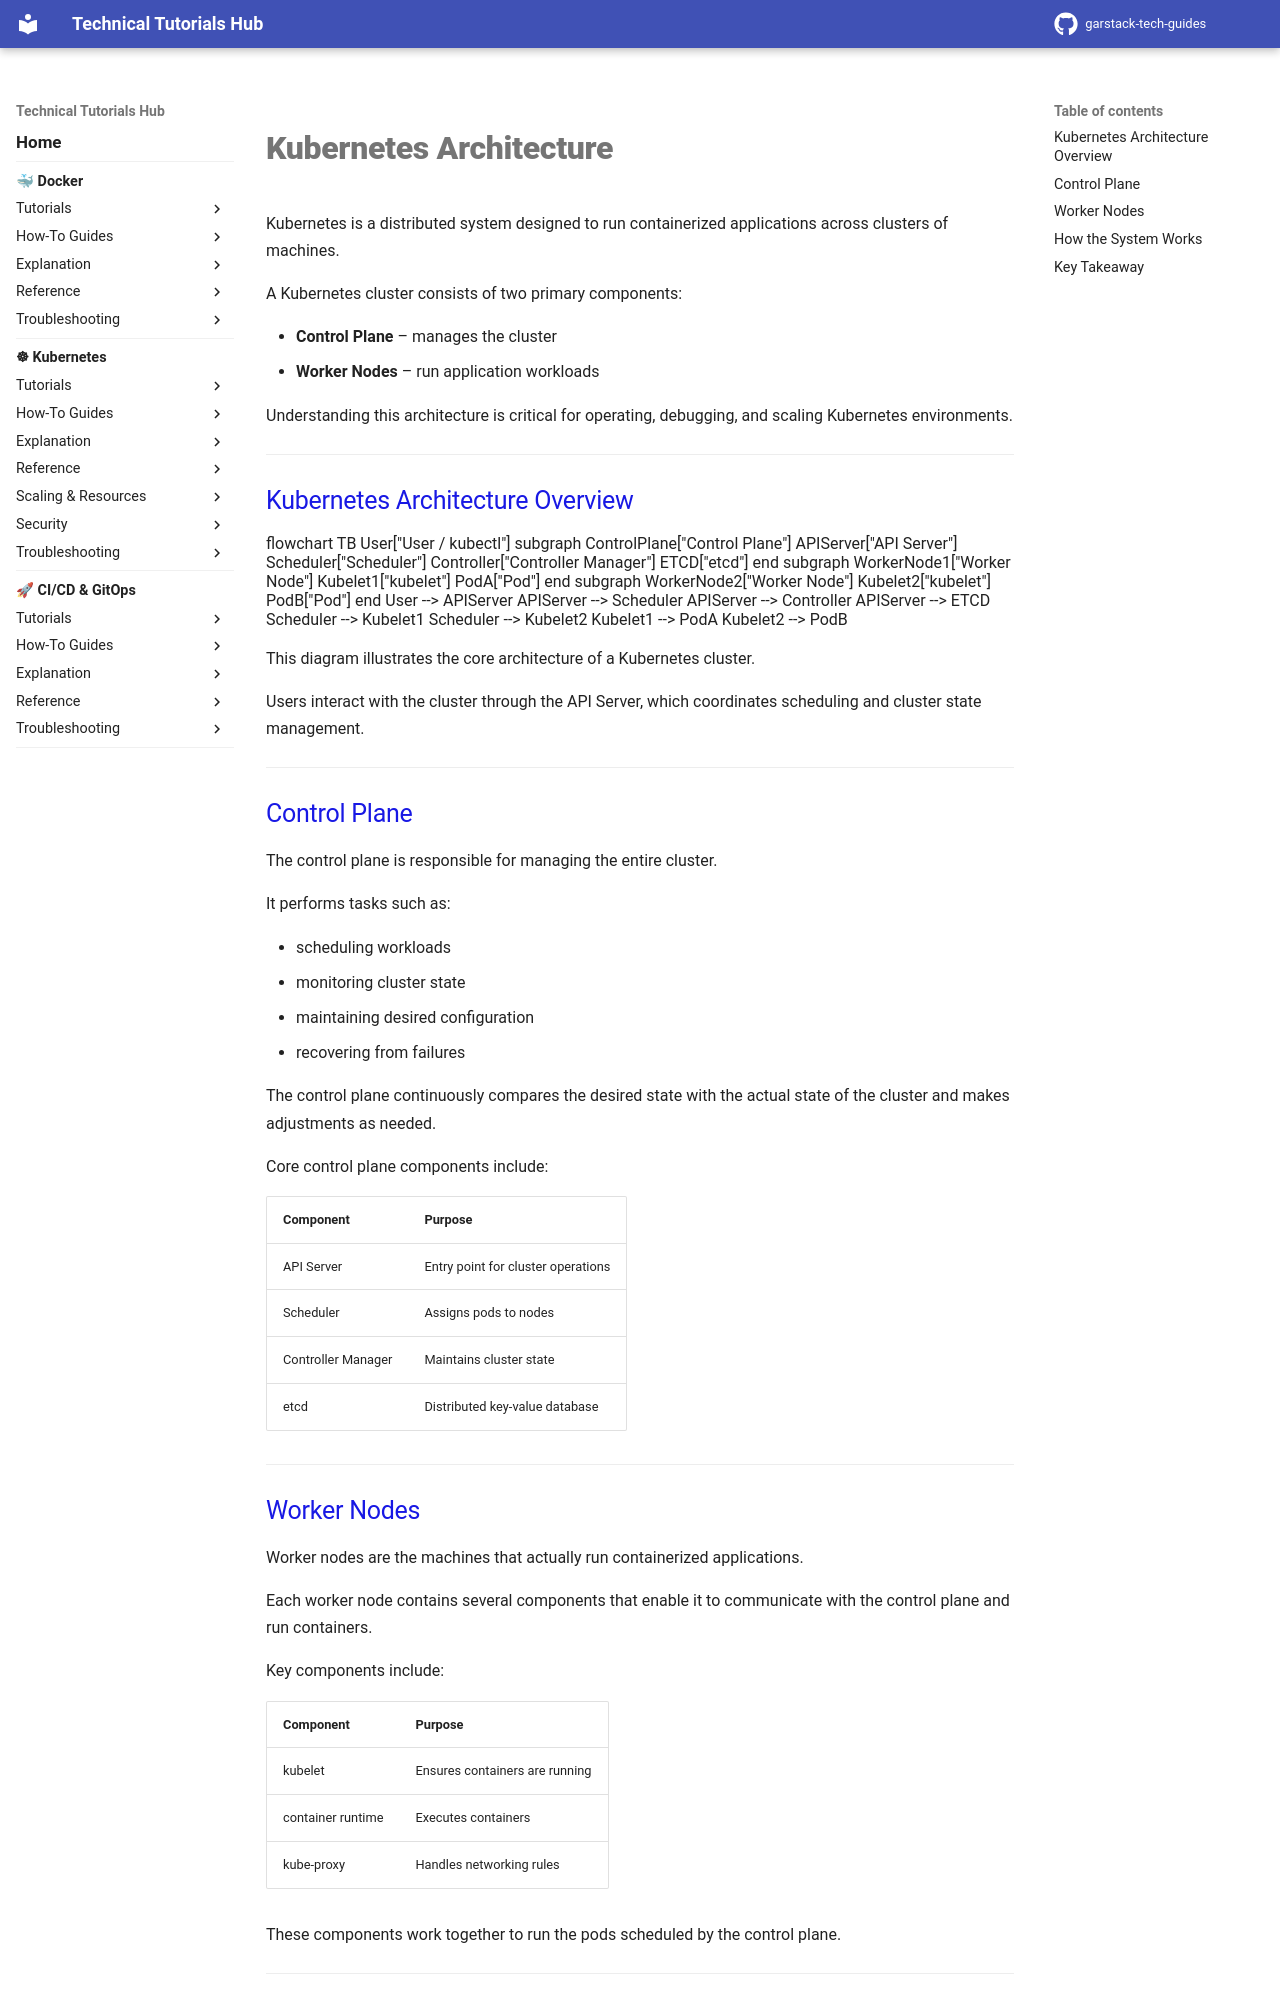

repository: garstack1/gstack-tech-guides · page: kubernetes/explanation/architecture/kubernetes-architecture/index.html · generator: mkdocs

# Kubernetes Architecture

Kubernetes is a distributed system designed to run containerized applications across clusters of machines.

A Kubernetes cluster consists of two primary components:

- **Control Plane** – manages the cluster
- **Worker Nodes** – run application workloads

Understanding this architecture is critical for operating, debugging, and scaling Kubernetes environments.

---

## Kubernetes Architecture Overview

<div class="mermaid">
flowchart TB

    User["User / kubectl"]

    subgraph ControlPlane["Control Plane"]
        APIServer["API Server"]
        Scheduler["Scheduler"]
        Controller["Controller Manager"]
        ETCD["etcd"]
    end

    subgraph WorkerNode1["Worker Node"]
        Kubelet1["kubelet"]
        PodA["Pod"]
    end

    subgraph WorkerNode2["Worker Node"]
        Kubelet2["kubelet"]
        PodB["Pod"]
    end

    User --> APIServer

    APIServer --> Scheduler
    APIServer --> Controller
    APIServer --> ETCD

    Scheduler --> Kubelet1
    Scheduler --> Kubelet2

    Kubelet1 --> PodA
    Kubelet2 --> PodB
</div>


This diagram illustrates the core architecture of a Kubernetes cluster.

Users interact with the cluster through the API Server, which coordinates scheduling and cluster state management.

---



## Control Plane

The control plane is responsible for managing the entire cluster.

It performs tasks such as:

- scheduling workloads
- monitoring cluster state
- maintaining desired configuration
- recovering from failures

The control plane continuously compares the desired state with the actual state of the cluster and makes adjustments as needed.

Core control plane components include:

| **Component**	| **Purpose** |
|-----------|---------|
| API Server | Entry point for cluster operations |
| Scheduler | Assigns pods to nodes |
| Controller Manager | Maintains cluster state |
| etcd | Distributed key-value database |

---
